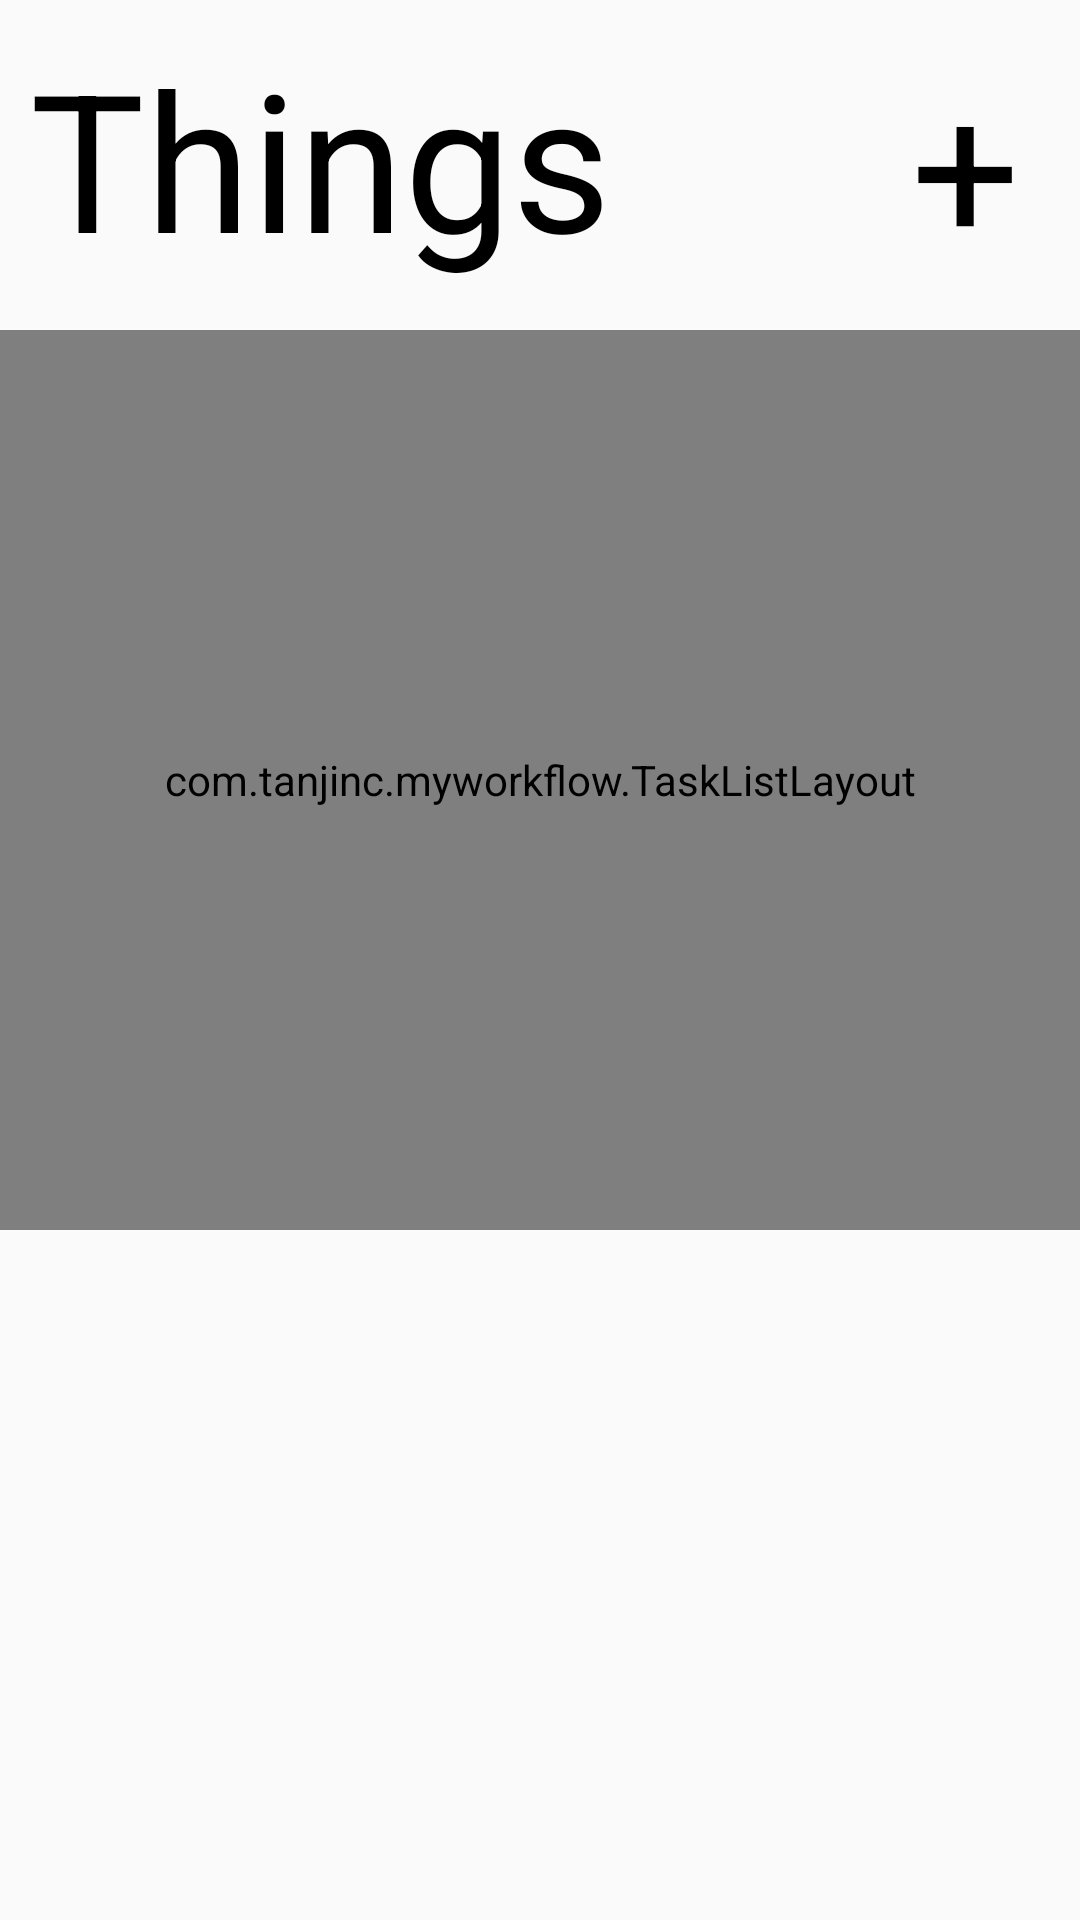

The Android layout XML behind this screen, and the referenced resources:
<!-- AndroidManifest.xml: application theme AppTheme -->
<!-- res/layout/activity_main.xml -->
<?xml version="1.0" encoding="utf-8"?>
<LinearLayout
    xmlns:android="http://schemas.android.com/apk/res/android"
    xmlns:tools="http://schemas.android.com/tools"
    android:layout_width="match_parent"
    android:layout_height="match_parent"
    android:orientation="vertical"
    tools:context="com.example.myworkflow.MainActivity">

    <RelativeLayout
        android:layout_margin="10dp"
        android:layout_width="match_parent"
        android:layout_height="90dp">
        <TextView
            android:id="@+id/title"
            android:layout_width="wrap_content"
            android:layout_height="match_parent"
            android:textColor="#000"
            android:textSize="64sp"
            android:text="Things"/>
        <TextView
            android:id="@+id/add_btn"
            android:layout_width="wrap_content"
            android:layout_height="wrap_content"
            android:layout_centerVertical="true"
            android:layout_alignParentEnd="true"
            android:textColor="#000"
            android:textSize="64sp"
            android:layout_marginRight="10dp"
            android:text="+"
            android:onClick="onClick"
            />
    </RelativeLayout>
    <com.example.myworkflow.TaskListLayout
        android:id="@+id/task_layout"
        android:layout_width="match_parent"
        android:layout_height="300dp">

    </com.example.myworkflow.TaskListLayout>

    
        
        
        
        
        
        
    
        
        
        
        
        
        

    
</LinearLayout>
<!-- res/layout/setting_layout.xml (included above) -->
<?xml version="1.0" encoding="utf-8"?>
<com.example.myworkflow.MagicGroup
    xmlns:android="http://schemas.android.com/apk/res/android"
    android:id="@+id/setting_layout"
    android:layout_width="match_parent"
    android:layout_height="match_parent">

    <com.example.myworkflow.MagicView
        android:layout_width="50dp"
        android:layout_height="50dp"
        android:background="#b12222"/>

    <com.example.myworkflow.MagicView
        android:layout_marginTop="20dp"
        android:layout_width="50dp"
        android:layout_height="50dp"
        android:background="#385fd4"/>
</com.example.myworkflow.MagicGroup>
<!-- resources referenced by this layout -->
<resources>
  <style name="AppTheme" parent="Theme.AppCompat.Light.DarkActionBar">
          
          <item name="colorPrimary">#fff</item>
          <item name="colorPrimaryDark">@color/colorPrimaryDark</item>
          <item name="colorAccent">@color/colorAccent</item>
      </style>
  <!-- not gathered from this repository: default colours our renderer supplied (Android Studio template values) -->
  <color name="colorPrimaryDark">#FF3700B3</color>
  <color name="colorAccent">#FF03DAC5</color>
</resources>
